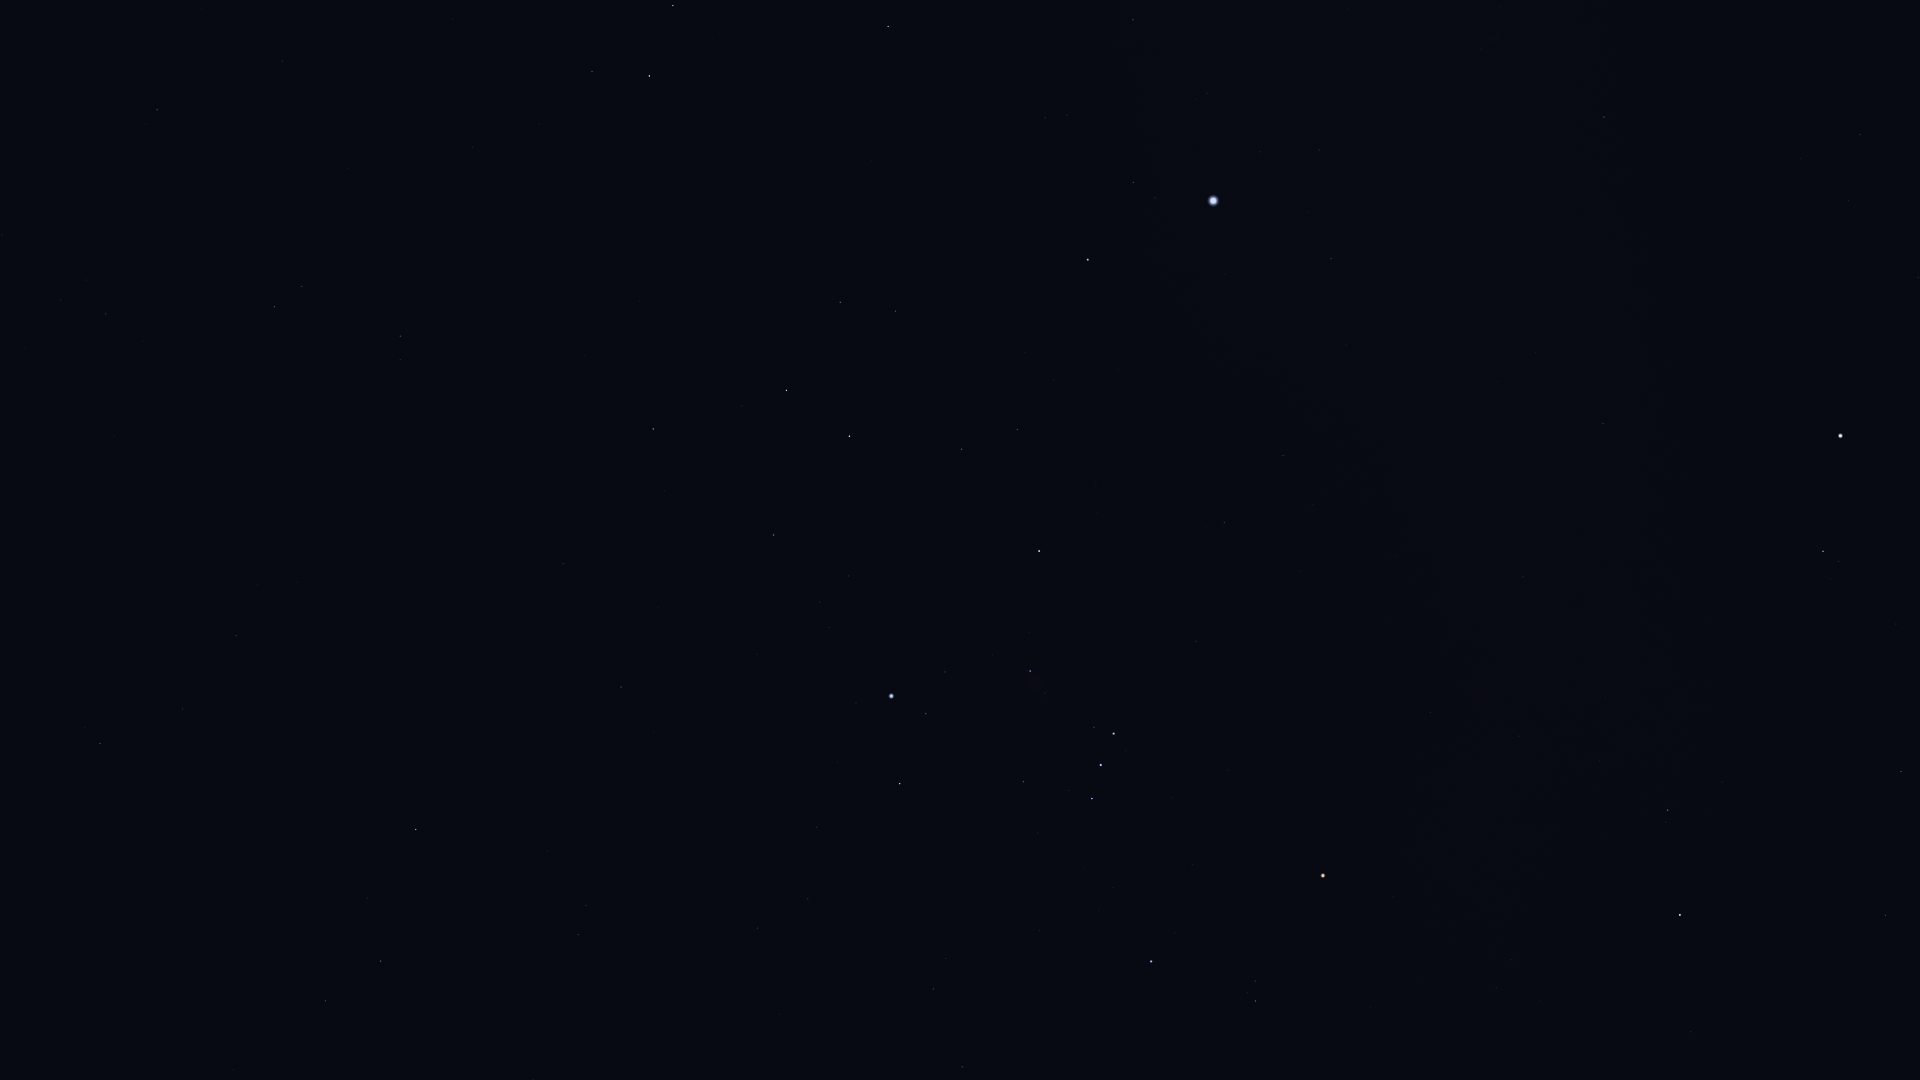

The data file committed next to this chart (first rows):
Star_ID, Name, X, Y
15197, Zibal, 233, 1070
16537, Ran, 325, 1001
16611, HIP 16611, 182, 709
17378, Rana, 381, 961
17651, HIP 17651, 236, 636
17797, HIP 17797, 86, 280
17874, HIP 17874, 106, 314
18543, Zaurak, 416, 830
19587, Beid, 578, 935
19747, HIP 19747, 157, 110
19849, Keid, 586, 905
21248, Beemim, 302, 286
21060, HIP 21060, 201, 8
21393, Theemin, 400, 336
21444, HIP 21444, 757, 928
21594, Sceptrum, 621, 687
21770, HIP 21770, 282, 61
21861, HIP 21861, 348, 168
22109, HIP 22109, 808, 899
22491, Mouhoun, 552, 432
22701, HIP 22701, 816, 827
22730, HIP 22730, 930, 994
23685, HIP 23685, 653, 429
23875, Cursa, 900, 784
24244, HIP 24244, 829, 628
24305, HIP 24305, 773, 535
24327, HIP 24327, 819, 602
24436, Rigel, 891, 696
24845, HIP 24845, 848, 576
24873, HIP 24873, 862, 593
25336, Bellatrix, 1151, 962
25606, Nihal, 786, 390
25859, HIP 25859, 592, 71
25930, Mintaka, 1092, 799
25985, Arneb, 849, 436
26207, Meissa, 1255, 1001
26241, Hatysa, 1030, 671
26311, Alnilam, 1101, 765
26634, Phact, 649, 76
26727, Alnitak, 1113, 734
27288, HIP 27288, 961, 449
27366, Saiph, 1039, 551
27628, Wazn, 673, 6
27989, Betelgeuse, 1323, 876
28103, HIP 28103, 1017, 430
28614, HIP 28614, 1393, 897
28910, HIP 28910, 1054, 380
29038, HIP 29038, 1496, 988
29426, HIP 29426, 1511, 960
29434, HIP 29434, 1540, 1001
29550, Amadioha, 861, 53
29651, HIP 29651, 1224, 523
30122, Furud, 888, 27
30324, Mirzam, 1088, 260
30419, HIP 30419, 1430, 713
30665, HIP 30665, 1572, 883
30867, HIP 30867, 1283, 456
30883, HIP 30883, 1690, 1032
30905, Lusitânia, 1553, 827
31216, HIP 31216, 1519, 736
... 20 more rows
